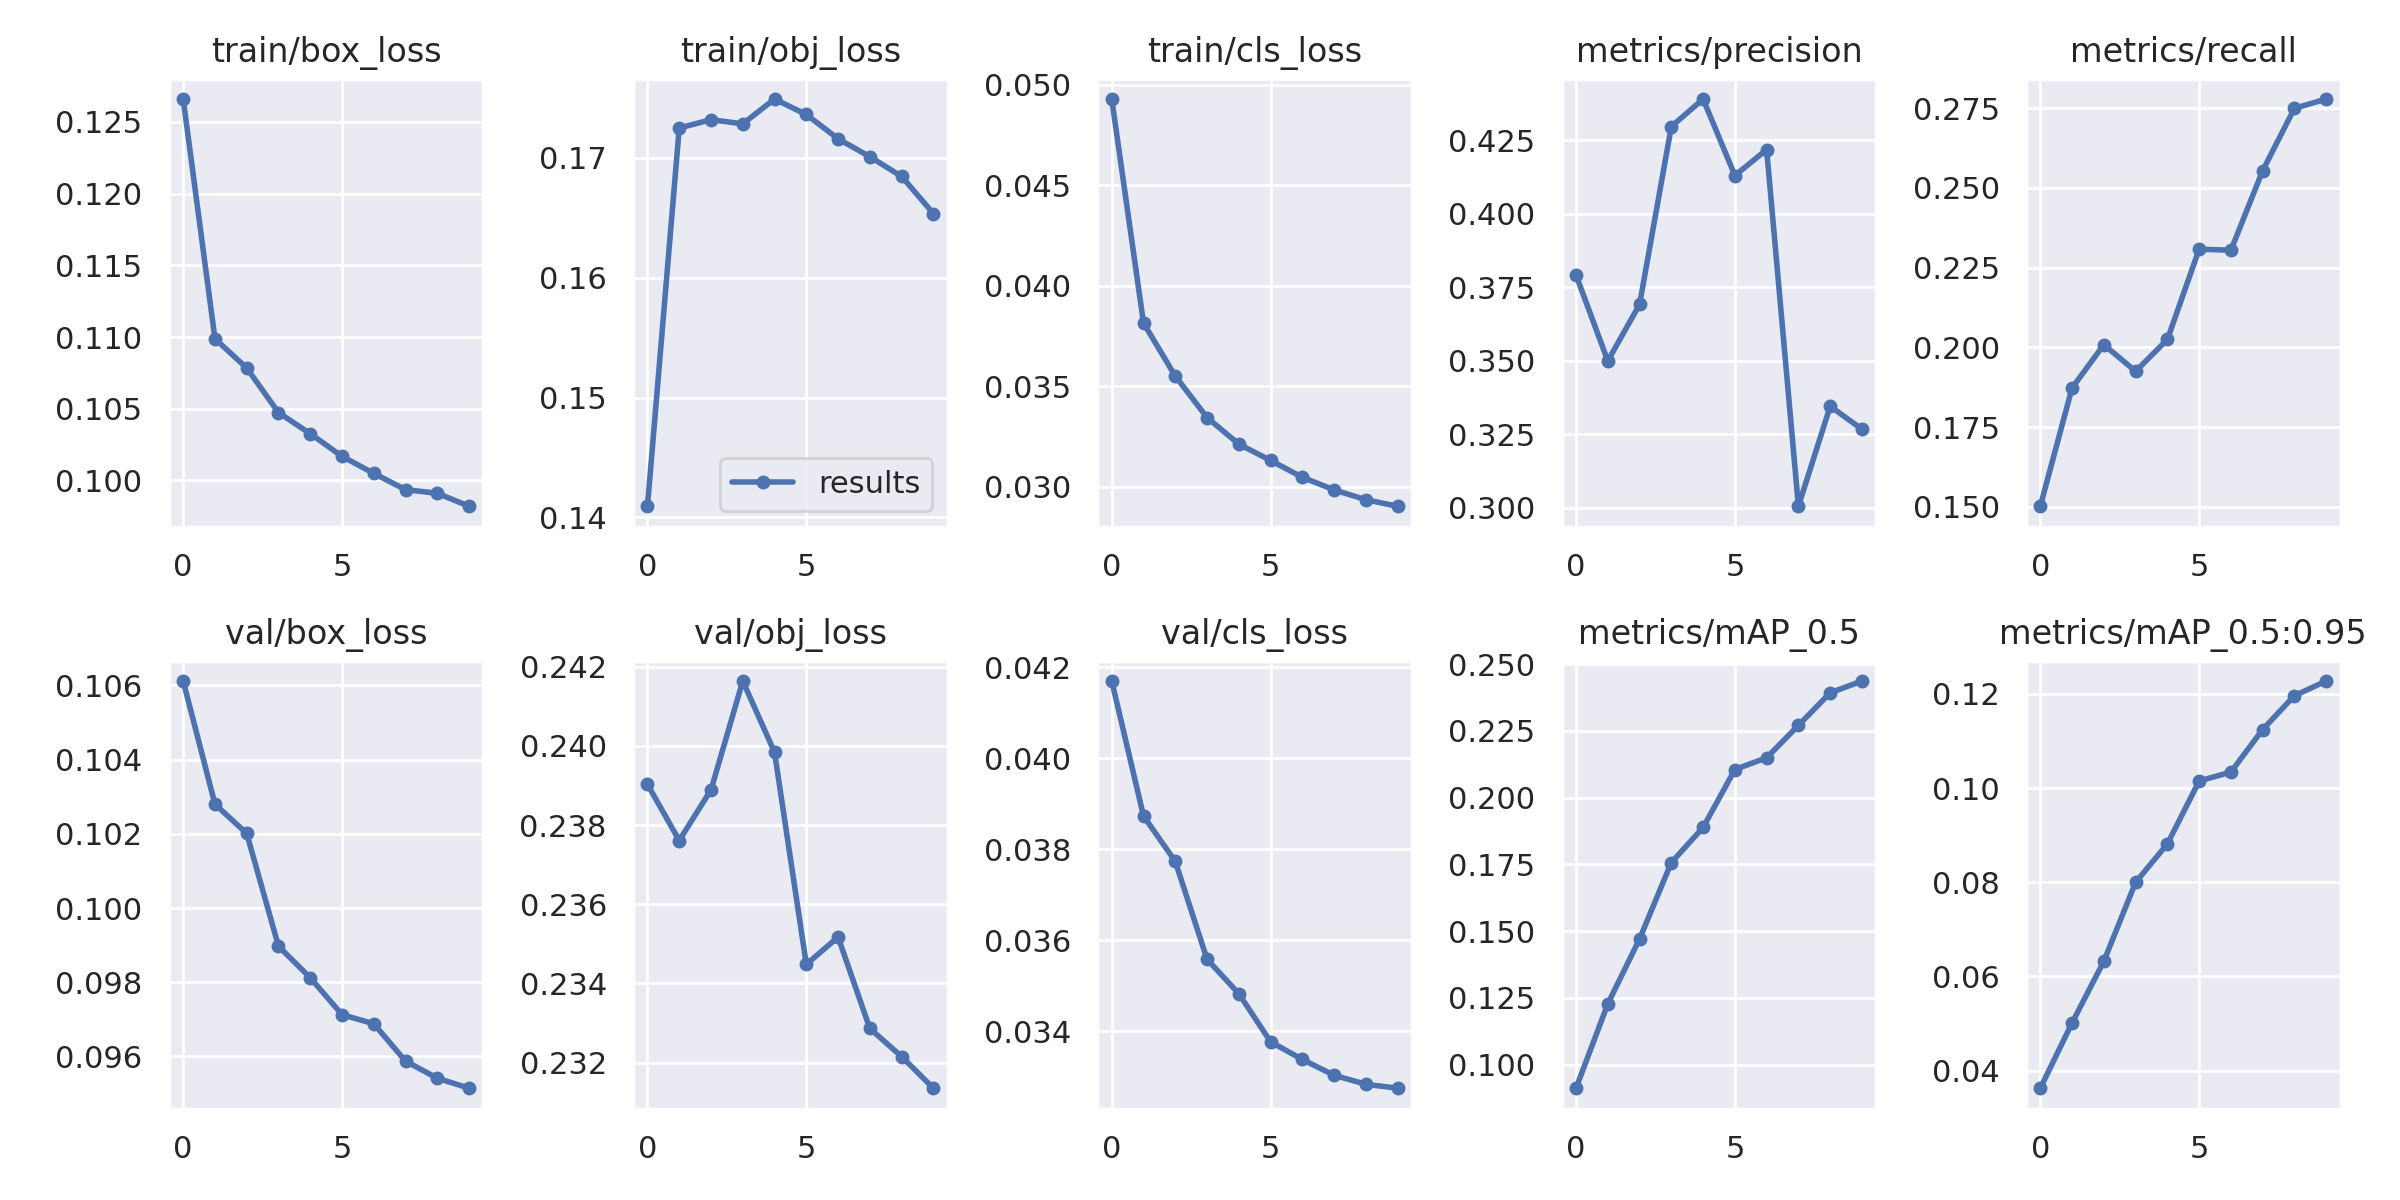

Data behind this chart, as committed beside it:
epoch, train/box_loss, train/obj_loss, train/cls_loss, metrics/precision, metrics/recall, metrics/mAP_0.5, metrics/mAP_0.5:0.95, val/box_loss, val/obj_loss, val/cls_loss, x/lr0, x/lr1, x/lr2
0, 0.1266, 0.1409, 0.04928, 0.3792, 0.1502, 0.09115, 0.03623, 0.1061, 0.239, 0.0417, 0.003327, 0.003327, 0.07006
1, 0.1099, 0.1725, 0.03813, 0.3499, 0.1873, 0.1228, 0.05013, 0.1028, 0.2376, 0.03873, 0.006514, 0.006514, 0.03991
2, 0.1078, 0.1732, 0.03549, 0.3691, 0.2008, 0.1471, 0.06322, 0.102, 0.2389, 0.03773, 0.009135, 0.009135, 0.009197
3, 0.1047, 0.1728, 0.03343, 0.4296, 0.1925, 0.1757, 0.07999, 0.09897, 0.2416, 0.03558, 0.008145, 0.008145, 0.008145
4, 0.1033, 0.1749, 0.03211, 0.439, 0.2024, 0.1888, 0.08815, 0.09812, 0.2398, 0.03483, 0.008145, 0.008145, 0.008145
5, 0.1017, 0.1736, 0.0313, 0.413, 0.2308, 0.2105, 0.1015, 0.09713, 0.2345, 0.03377, 0.006891, 0.006891, 0.006891
6, 0.1005, 0.1716, 0.03046, 0.4218, 0.2304, 0.215, 0.1034, 0.09688, 0.2352, 0.03338, 0.0055, 0.0055, 0.0055
7, 0.09936, 0.1701, 0.02983, 0.3005, 0.2554, 0.2271, 0.1124, 0.09587, 0.2329, 0.03303, 0.004109, 0.004109, 0.004109
8, 0.0991, 0.1684, 0.02934, 0.3345, 0.2749, 0.2393, 0.1197, 0.09541, 0.2321, 0.03283, 0.002855, 0.002855, 0.002855
9, 0.0982, 0.1653, 0.02902, 0.3267, 0.2778, 0.2437, 0.1227, 0.09514, 0.2314, 0.03275, 0.001859, 0.001859, 0.001859
